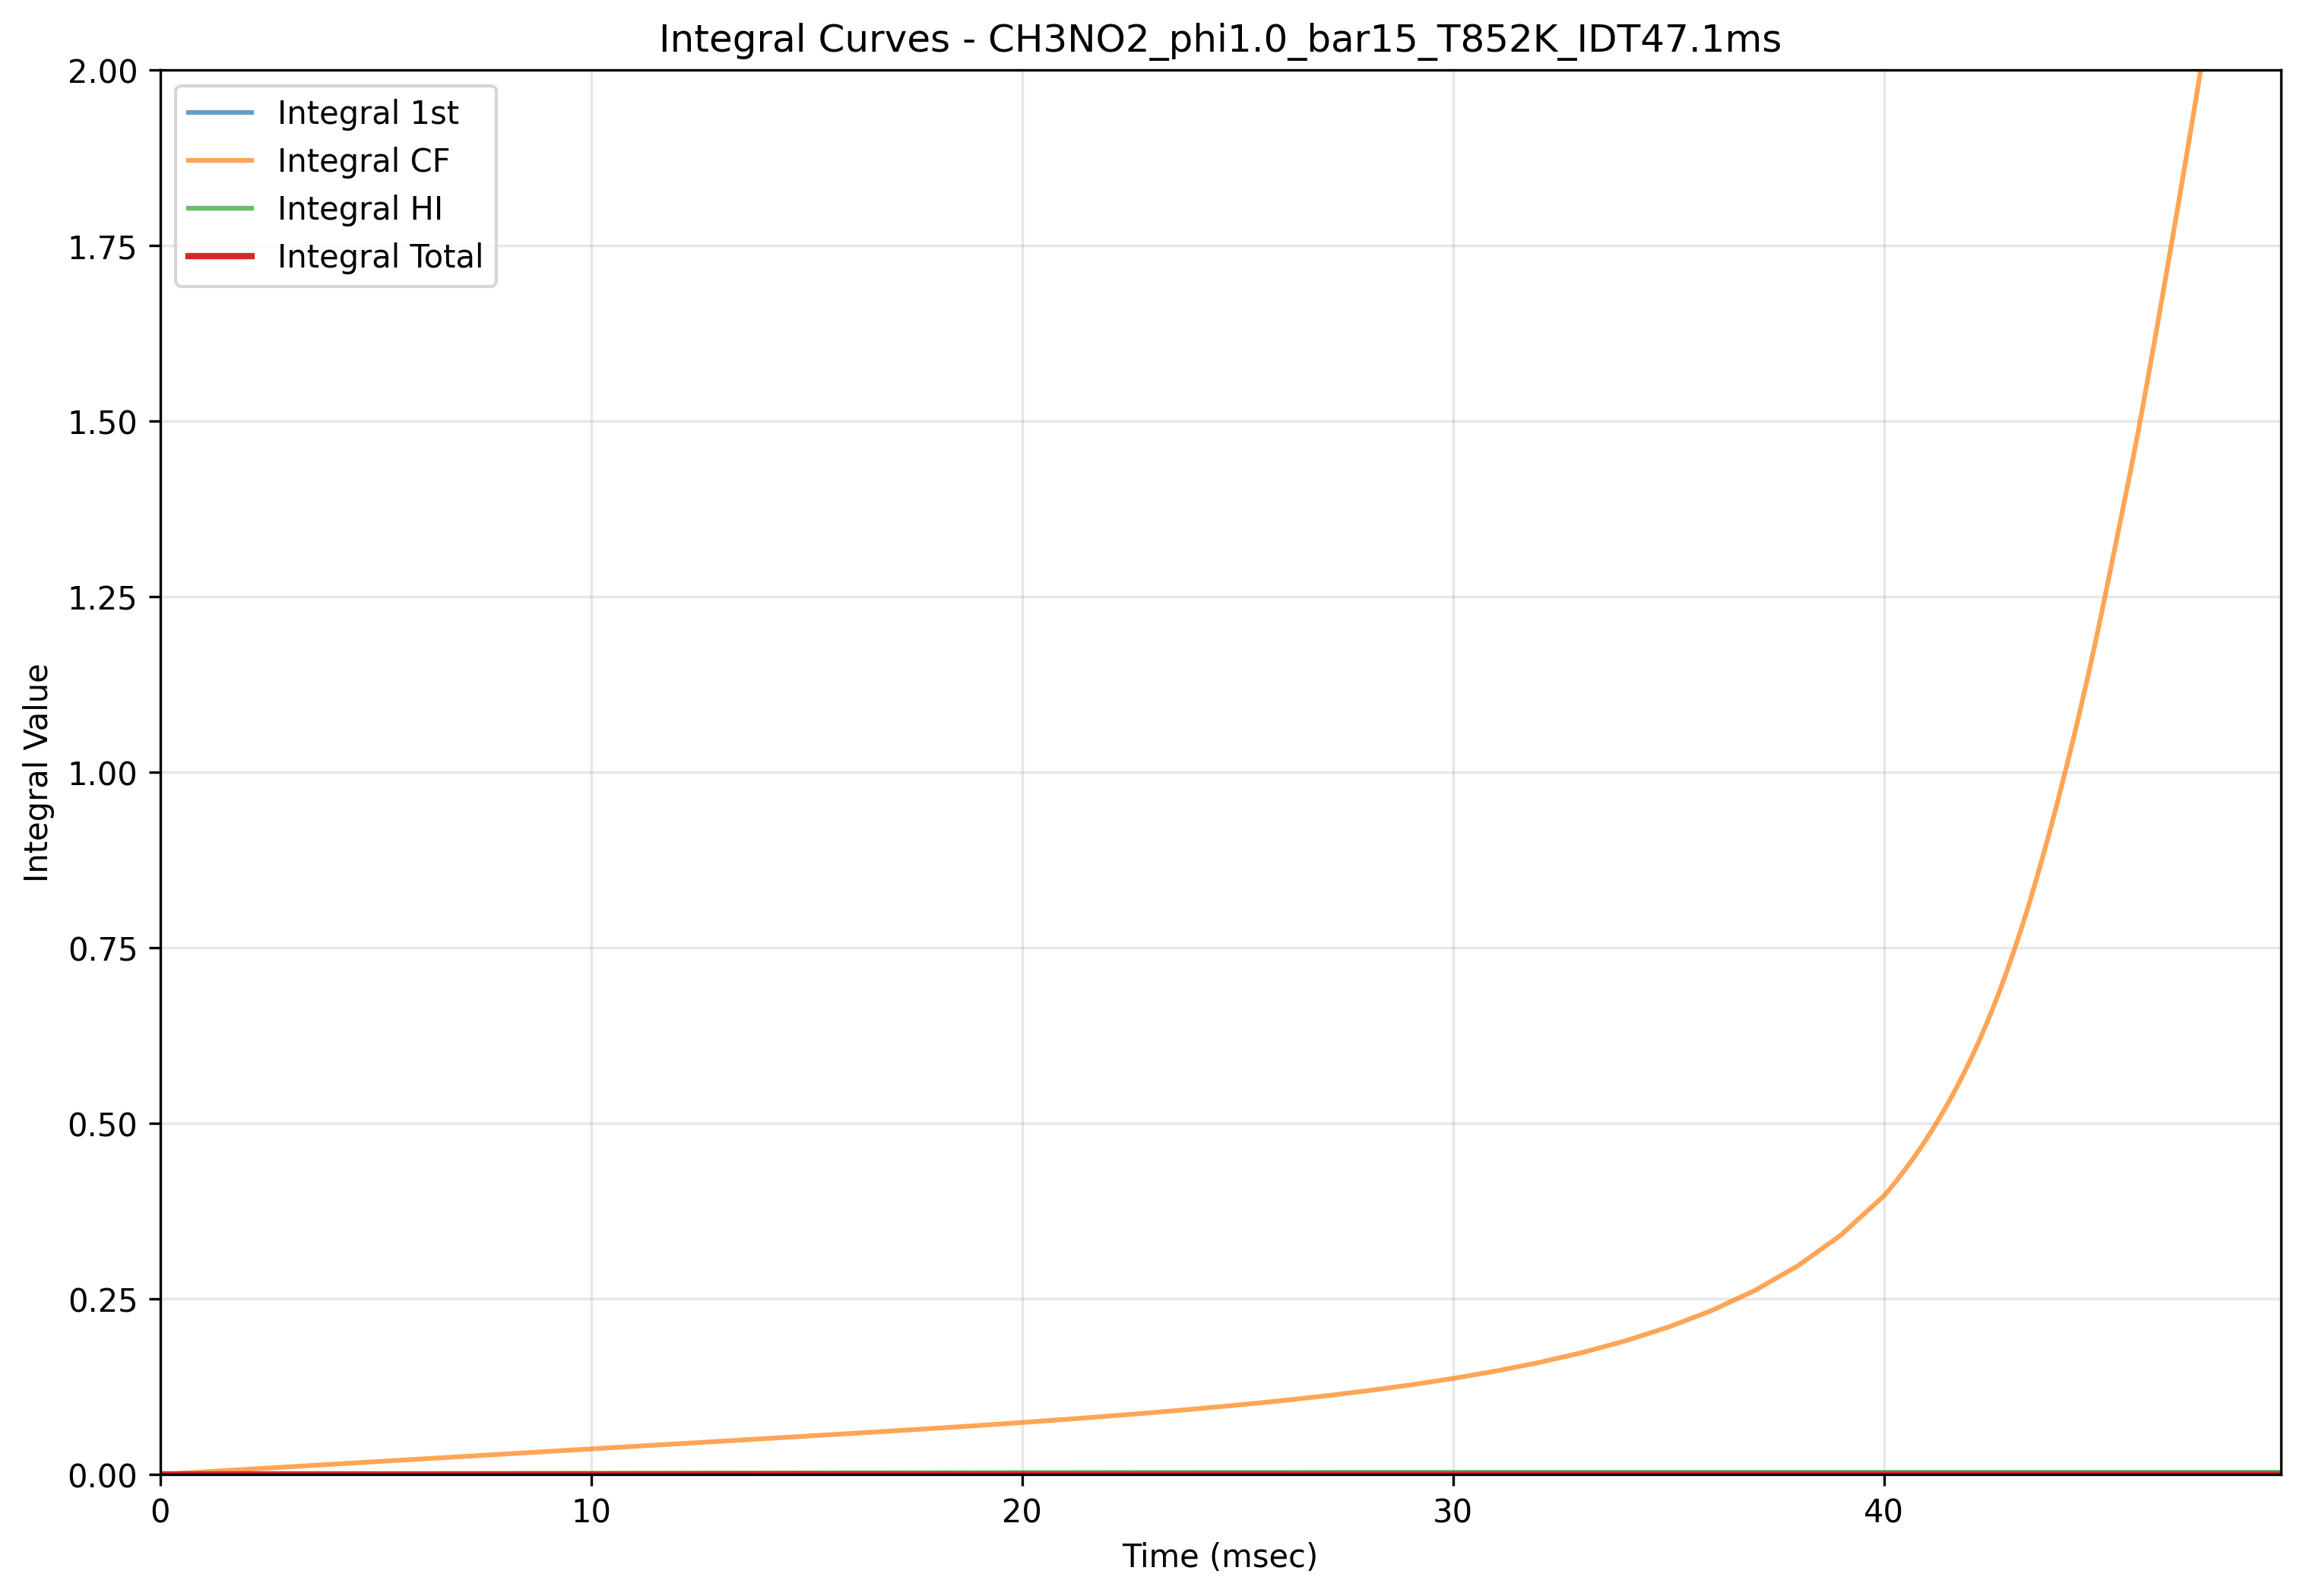

The table this chart was drawn from, first rows:
Time(msec), Integral_1st, Integral_CF, Integral_HI, Integral_Total
0.0, 0.0, 0.0, 0.0, 0.0
1.0, 5.134748633134727e-09, 0.00372, 0.0002289, 5.471401216579751e-09
2.0, 8.887931242332297e-09, 0.007383, 0.000409, 9.418663600825397e-09
3.0, 1.2512335691456828e-08, 0.01104, 0.0005844, 1.3225695402084877e-08
4.0, 1.6231323947428462e-08, 0.01469, 0.0007631, 1.7136228854967666e-08
5.0, 1.9698101883880013e-08, 0.01832, 0.0009325, 2.0772323500155488e-08
6.0, 2.2987465072275027e-08, 0.02195, 0.001095, 2.4216086308796946e-08
7.0, 2.6138399108687612e-08, 0.02558, 0.001253, 2.751019832518666e-08
8.0, 2.905254000278728e-08, 0.02922, 0.001401, 3.0548302740067284e-08
9.0, 3.192426743673592e-08, 0.03283, 0.001548, 3.3541703038646684e-08
10.0, 3.4661415502009374e-08, 0.03645, 0.00169, 3.6390339434846534e-08
11.0, 3.722809960808991e-08, 0.0401, 0.001825, 3.9055542628966216e-08
12.0, 3.9861917175948304e-08, 0.04371, 0.001962, 4.179381089769456e-08
13.0, 4.234863131031547e-08, 0.04734, 0.002094, 4.437416318778465e-08
14.0, 4.471614749832536e-08, 0.05099, 0.002221, 4.682704177593419e-08
15.0, 4.7007828322686715e-08, 0.05465, 0.002345, 4.919921793640449e-08
16.0, 4.9167575976046085e-08, 0.05835, 0.002464, 5.1430848210000415e-08
17.0, 5.122919867084064e-08, 0.06207, 0.00258, 5.355818680238374e-08
18.0, 5.307169948400987e-08, 0.06591, 0.002686, 5.545331648424604e-08
19.0, 5.470660194454966e-08, 0.06987, 0.002784, 5.71297446570363e-08
20.0, 5.601816678451309e-08, 0.07408, 0.002868, 5.846810226602214e-08
21.0, 5.7092495442047895e-08, 0.0785, 0.002942, 5.956052636435874e-08
22.0, 5.797191589610223e-08, 0.08316, 0.003006, 6.04521650299197e-08
23.0, 5.869459149322806e-08, 0.08807, 0.003061, 6.118315069250862e-08
24.0, 5.9249000449442203e-08, 0.09331, 0.003108, 6.174250642009623e-08
25.0, 5.96765537977124e-08, 0.09893, 0.003146, 6.217303213587276e-08
26.0, 5.999311067270977e-08, 0.105, 0.003178, 6.249123846931158e-08
27.0, 6.020879227126247e-08, 0.1117, 0.003202, 6.270769790994221e-08
28.0, 6.035342583925954e-08, 0.1192, 0.003221, 6.28526878240543e-08
29.0, 6.04537573076071e-08, 0.1274, 0.003235, 6.2953194144316e-08
30.0, 6.051269290313952e-08, 0.1368, 0.003245, 6.30121920168839e-08
31.0, 6.054900629830264e-08, 0.1474, 0.003252, 6.304852984188398e-08
32.0, 6.056921511951116e-08, 0.1596, 0.003257, 6.306874656509226e-08
33.0, 6.057959524117199e-08, 0.1737, 0.00326, 6.307912888789594e-08
34.0, 6.058462795805905e-08, 0.1904, 0.003261, 6.308416215746193e-08
35.0, 6.058694685502425e-08, 0.21, 0.003263, 6.308648118114318e-08
36.0, 6.058791998757363e-08, 0.2335, 0.003263, 6.308745433818471e-08
37.0, 6.058827655510092e-08, 0.2621, 0.003263, 6.308781090940938e-08
38.0, 6.058839477511806e-08, 0.2972, 0.003264, 6.308792912989447e-08
39.0, 6.058842800902169e-08, 0.3411, 0.003264, 6.30879623638421e-08
40.0, 6.058843566742016e-08, 0.3971, 0.003264, 6.308797002224348e-08
40.1, 6.058843580652127e-08, 0.4043, 0.003264, 6.308797016134461e-08
40.2, 6.058843592248114e-08, 0.4118, 0.003264, 6.308797027730449e-08
40.3, 6.058843601832466e-08, 0.4194, 0.003264, 6.308797037314802e-08
40.4, 6.058843609684952e-08, 0.4273, 0.003264, 6.308797045167287e-08
40.5, 6.058843616095195e-08, 0.4354, 0.003264, 6.30879705157753e-08
40.6, 6.058843621346771e-08, 0.4438, 0.003264, 6.308797056829107e-08
40.7, 6.0588436256525e-08, 0.4523, 0.003264, 6.308797061134836e-08
40.8, 6.058843629157123e-08, 0.4611, 0.003264, 6.308797064639458e-08
40.9, 6.058843631989732e-08, 0.4702, 0.003264, 6.308797067472068e-08
41.0, 6.058843634274677e-08, 0.4796, 0.003264, 6.308797069757012e-08
41.1, 6.058843636110189e-08, 0.4892, 0.003264, 6.308797071592524e-08
41.2, 6.058843637576183e-08, 0.4991, 0.003264, 6.308797073058519e-08
41.3, 6.058843638741124e-08, 0.5093, 0.003264, 6.308797074223459e-08
41.4, 6.058843639660211e-08, 0.5198, 0.003264, 6.308797075142547e-08
41.5, 6.0588436403855e-08, 0.5307, 0.003264, 6.308797075867836e-08
41.6, 6.058843640958524e-08, 0.5419, 0.003264, 6.308797076440859e-08
41.7, 6.05884364140752e-08, 0.5534, 0.003264, 6.308797076889855e-08
41.8, 6.058843641756949e-08, 0.5653, 0.003264, 6.308797077239284e-08
41.9, 6.058843642026983e-08, 0.5776, 0.003264, 6.308797077509318e-08
... 281 more rows
